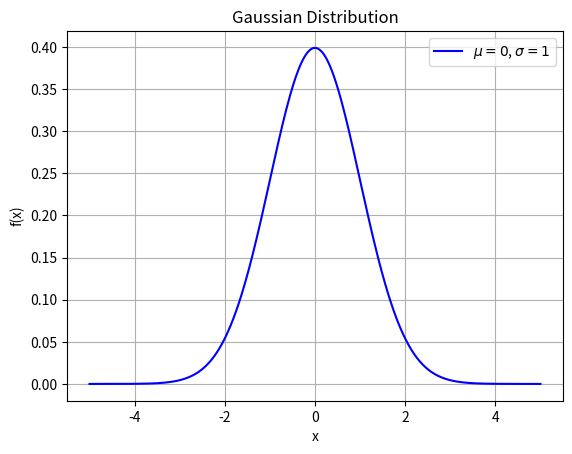

Recreate this plot in Python.
import math
import matplotlib.pyplot as plt
import numpy as np

def gaussian_distribution(x, mu, sigma):

    return (1 / (math.sqrt(2 * math.pi) * sigma)) * math.exp(-((x - mu) ** 2) / (2 * sigma** 2))
mu = 0  
sigma = 1  

x_values = np.linspace(-5, 5, 500)  
y_values = [gaussian_distribution(x, mu, sigma) for x in x_values]
plt.plot(x_values, y_values, label=f'$\mu={mu}$, $\sigma={sigma}$', color='blue')
plt.title("Gaussian Distribution")
plt.xlabel("x")
plt.ylabel("f(x)")
plt.grid()
plt.legend()
plt.show()
